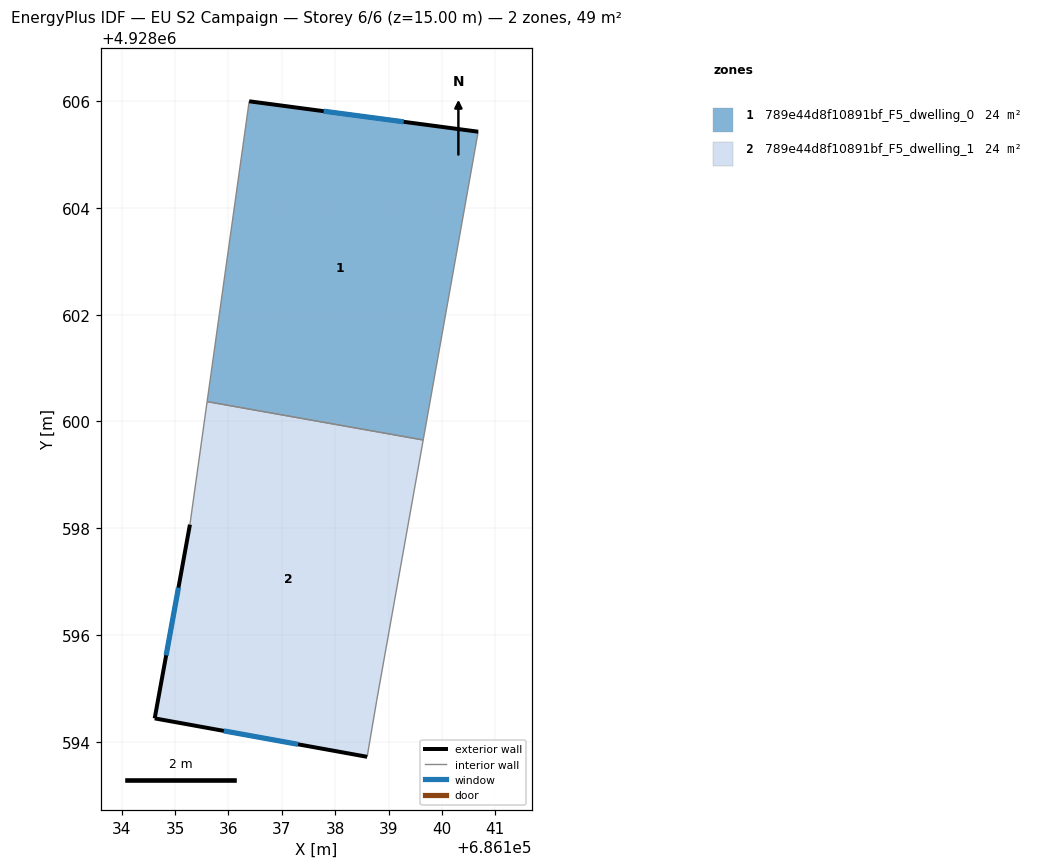
=== STOREY PLAN SPEC (per zone: floor XY polygon, exterior-wall plan segments, windows/doors) ===
zone 1: 789e44d8f10891bf_F5_dwelling_0  (24.4 m²)
  floor: (686140.68, 4928605.43) (686139.65, 4928599.65) (686135.60, 4928600.37) (686136.39, 4928606.00)
  exterior wall: (686140.68, 4928605.43) – (686136.39, 4928606.00)  [4.3 m]
    window: (686139.28, 4928605.61) – (686137.78, 4928605.81)  [1.6 m²]
  interior walls: 3
zone 2: 789e44d8f10891bf_F5_dwelling_1  (24.4 m²)
  floor: (686139.65, 4928599.65) (686138.78, 4928594.78) (686138.60, 4928593.72) (686134.62, 4928594.44) (686135.28, 4928598.07) (686135.60, 4928600.37)
  exterior wall: (686134.62, 4928594.44) – (686138.60, 4928593.72)  [4.0 m]
    window: (686135.91, 4928594.20) – (686137.30, 4928593.95)  [1.5 m²]
  exterior wall: (686135.28, 4928598.07) – (686134.62, 4928594.44)  [3.7 m]
    window: (686135.06, 4928596.89) – (686134.83, 4928595.62)  [1.4 m²]
  interior walls: 4

=== DERIVED (storey summary) ===
Building: EU S2 Campaign
Storey: 6 of 6  (floor level z = 15.00 m)
Storey gross floor area: 48.7 m²
Zones on this storey: 2
  - 789e44d8f10891bf_F5_dwelling_0: floor 24.4 m²; exterior wall 4.3 m (13.0 m²); 1 window(s) 1.6 m²; WWR 12.2%
  - 789e44d8f10891bf_F5_dwelling_1: floor 24.4 m²; exterior wall 7.7 m (23.2 m²); 2 window(s) 2.8 m²; WWR 12.2%
Zone adjacency (shared interzone walls):
  - 789e44d8f10891bf_F5_dwelling_0 ↔ 789e44d8f10891bf_F5_dwelling_1